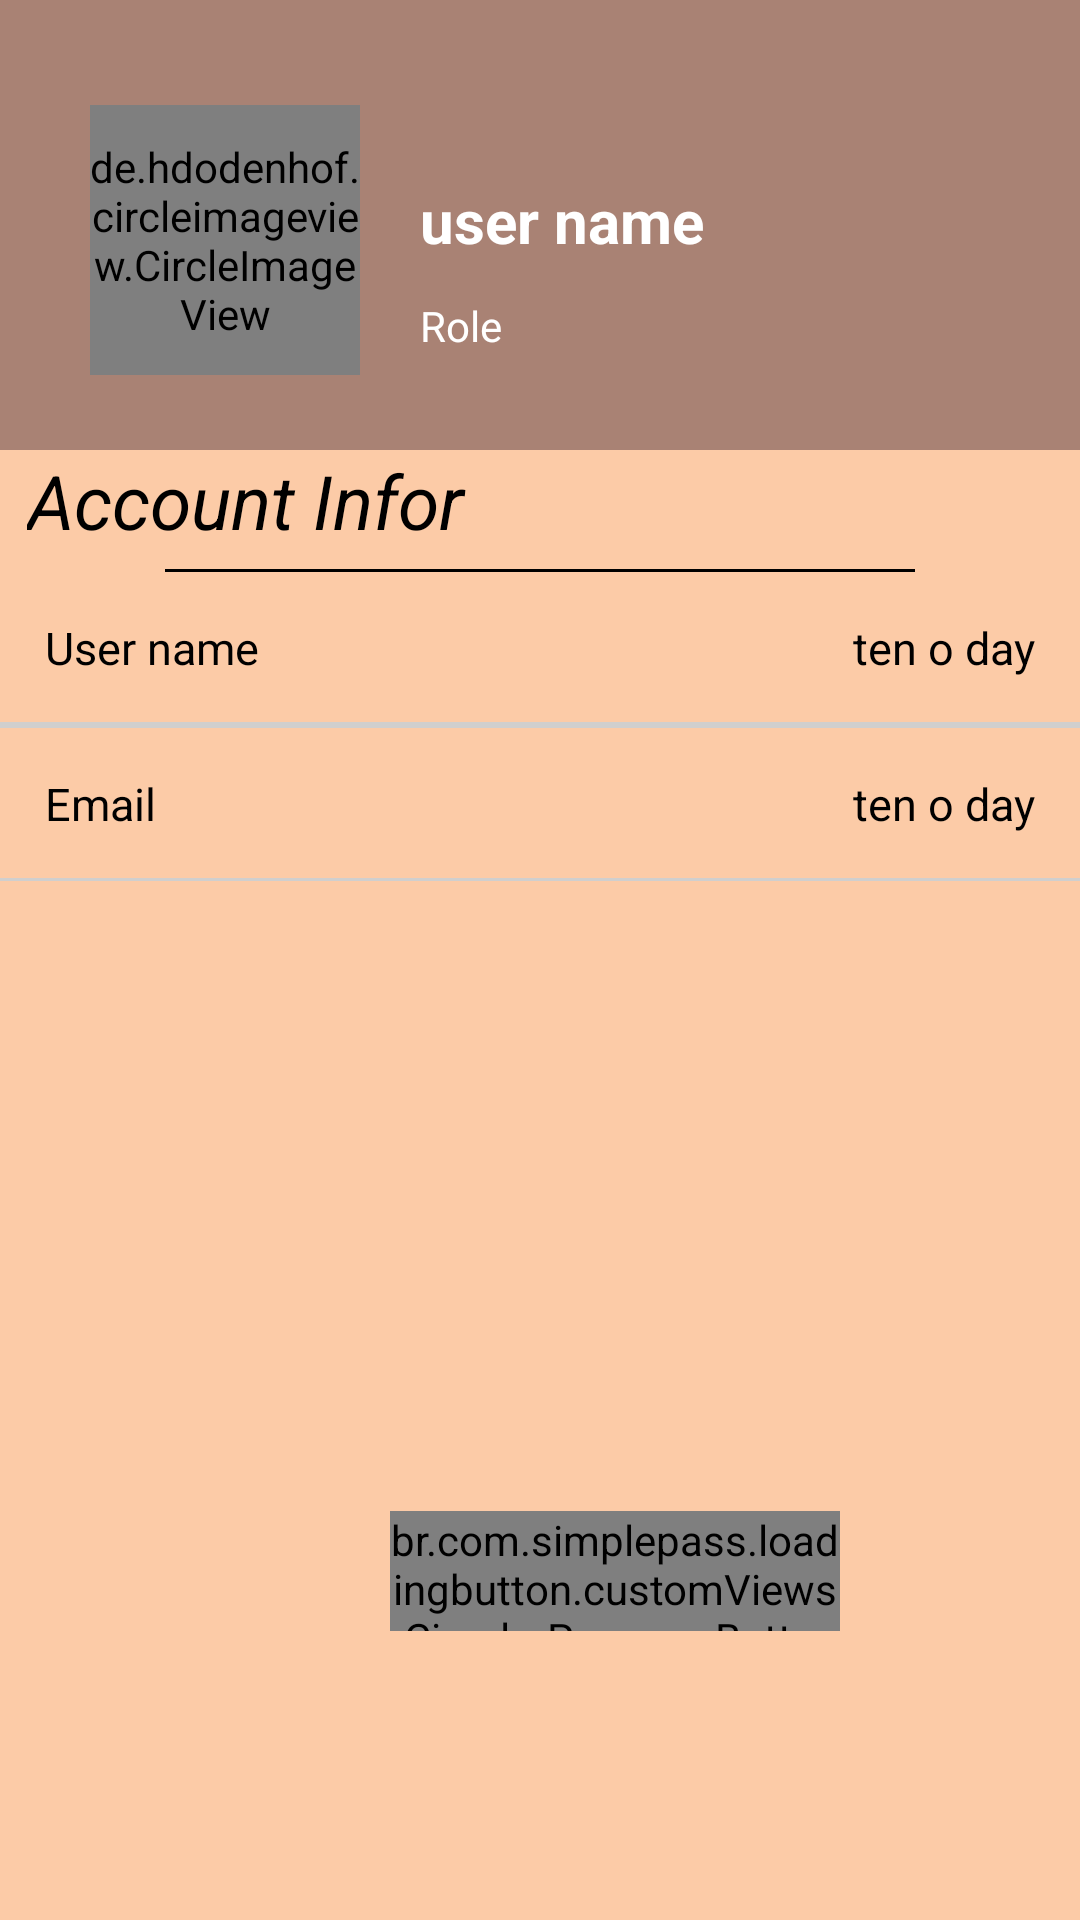

Layout XML and referenced resources for this Android screen:
<!-- AndroidManifest.xml: application theme Theme.AppCompat.NoActionBar -->
<!-- res/layout/fragment_user_infor.xml -->
<?xml version="1.0" encoding="utf-8"?>
<androidx.core.widget.NestedScrollView xmlns:android="http://schemas.android.com/apk/res/android"
    xmlns:app="http://schemas.android.com/apk/res-auto"
    xmlns:tools="http://schemas.android.com/tools"
    android:layout_width="match_parent"
    android:layout_height="match_parent"
    tools:context=".presentation.UserInforFragment">

    <LinearLayout
        android:layout_width="match_parent"
        android:layout_height="match_parent"
        android:orientation="vertical">

        <RelativeLayout
            android:layout_width="match_parent"
            android:layout_height="150dp">

            <ImageView
                android:layout_width="match_parent"
                android:layout_height="match_parent"
                android:src="@color/redlight" />

            <de.hdodenhof.circleimageview.CircleImageView
                android:id="@+id/imageview_account_profile"
                android:layout_width="90dp"
                android:layout_height="90dp"
                android:layout_marginTop="35dp"
                android:layout_marginLeft="30dp"
                android:src="@drawable/richard_hipp"
                app:civ_border_color="#FFFFFF"
                app:civ_border_width="2dp" />

            <TextView
                android:id="@+id/txtusername"
                android:layout_width="wrap_content"
                android:layout_height="wrap_content"
                android:layout_marginLeft="20dp"
                android:layout_marginTop="60dp"
                android:layout_toRightOf="@id/imageview_account_profile"
                android:text="user name"
                android:textSize="20dp"
                android:textStyle="bold"
                android:textColor="@color/white"/>

            <TextView
                android:id="@+id/txtuserrole"
                android:layout_width="wrap_content"
                android:layout_height="wrap_content"
                android:layout_below="@id/txtusername"
                android:layout_toRightOf="@id/imageview_account_profile"
                android:text="Role"
                android:layout_marginLeft="20dp"
                android:layout_marginTop="12dp"
                android:textColor="@color/white"/>

            <ImageButton
                android:id="@+id/btnSetting"
                android:layout_width="wrap_content"
                android:layout_height="wrap_content"
                android:layout_alignParentRight="true"
                android:layout_marginTop="30dp"
                android:layout_marginRight="30dp"
                android:background="@color/redlight"
                android:src="@drawable/ic_baseline_settings_24" />

        </RelativeLayout>
        <LinearLayout
            android:layout_width="match_parent"
            android:layout_height="640dp"
            android:layout_gravity="bottom"
            android:scrollbars="vertical"
            android:background="@color/biege"
            android:orientation="vertical">
            <TextView
                android:layout_width="match_parent"
                android:layout_height="wrap_content"
                android:textSize="25dp"
                android:textStyle="italic"
                android:text="Account Infor"
                android:textColor="@color/black"
                android:layout_marginLeft="9dp"/>

            <View
                android:layout_marginTop="6dp"
                android:layout_width="250dp"
                android:layout_height="1dp"
                android:layout_gravity="center"
                android:background="@color/black"/>


            <RelativeLayout
                android:layout_width="match_parent"
                android:layout_height="50dp">

                <TextView
                    android:layout_width="wrap_content"
                    android:layout_height="wrap_content"
                    android:text="User name"
                    android:textSize="15dp"
                    android:textColor="@color/black"
                    android:layout_marginLeft="15dp"
                    android:layout_marginTop="15dp"/>

                <TextView
                    android:id="@+id/txtuserfullname"
                    android:layout_width="wrap_content"
                    android:layout_height="wrap_content"
                    android:text="ten o day"
                    android:textSize="15dp"
                    android:textColor="@color/black"
                    android:layout_marginTop="15dp"
                    android:layout_marginRight="15dp"
                    android:layout_alignParentRight="true"
                    android:textDirection="rtl"/>

            </RelativeLayout>

            <View
                android:layout_width="match_parent"
                android:layout_height="1dp"
                android:background="@color/lightblack"
                android:visibility="gone"/>

            <RelativeLayout
                android:layout_width="match_parent"
                android:layout_height="50dp"
                android:visibility="gone">

                <TextView
                    android:layout_width="wrap_content"
                    android:layout_height="wrap_content"
                    android:text="Store name"
                    android:textSize="15dp"
                    android:textColor="@color/black"
                    android:layout_marginLeft="15dp"
                    android:layout_marginTop="15dp"/>

                <TextView
                    android:id="@+id/textView2"
                    android:layout_width="wrap_content"
                    android:layout_height="wrap_content"
                    android:text="ten o day"
                    android:textSize="15dp"
                    android:textColor="@color/black"
                    android:layout_marginTop="15dp"
                    android:layout_marginRight="15dp"
                    android:layout_alignParentRight="true"
                    android:textDirection="rtl"/>

            </RelativeLayout>

            <View
                android:layout_width="match_parent"
                android:layout_height="1dp"
                android:background="@color/lightblack"/>

            <RelativeLayout
                android:layout_width="match_parent"
                android:layout_height="50dp"
                android:visibility="gone">

                <TextView
                    android:layout_width="wrap_content"
                    android:layout_height="wrap_content"
                    android:text="Mobile number"
                    android:textSize="15dp"
                    android:textColor="@color/black"
                    android:layout_marginLeft="15dp"
                    android:layout_marginTop="15dp"/>

                <TextView
                    android:id="@+id/txtuserphone"
                    android:layout_width="wrap_content"
                    android:layout_height="wrap_content"
                    android:text="ten o day"
                    android:textSize="15dp"
                    android:textColor="@color/black"
                    android:layout_marginTop="15dp"
                    android:layout_marginRight="15dp"
                    android:layout_alignParentRight="true"
                    android:textDirection="rtl"/>

            </RelativeLayout>

            <View
                android:layout_width="match_parent"
                android:layout_height="1dp"
                android:background="@color/lightblack"/>

            <RelativeLayout
                android:layout_width="match_parent"
                android:layout_height="50dp">

                <TextView
                    android:layout_width="wrap_content"
                    android:layout_height="wrap_content"
                    android:text="Email"
                    android:textSize="15dp"
                    android:textColor="@color/black"
                    android:layout_marginLeft="15dp"
                    android:layout_marginTop="15dp"/>

                <TextView
                    android:id="@+id/txtuseremail"
                    android:layout_width="wrap_content"
                    android:layout_height="wrap_content"
                    android:text="ten o day"
                    android:textSize="15dp"
                    android:textColor="@color/black"
                    android:layout_marginTop="15dp"
                    android:layout_marginRight="15dp"
                    android:layout_alignParentRight="true"
                    android:textDirection="rtl"/>

            </RelativeLayout>

            <View
                android:layout_width="match_parent"
                android:layout_height="1dp"
                android:background="@color/lightblack"/>

            <RelativeLayout
                android:layout_width="match_parent"
                android:layout_height="50dp"
                android:visibility="gone">

                <TextView
                    android:layout_width="wrap_content"
                    android:layout_height="wrap_content"
                    android:text="xxx"
                    android:textSize="15dp"
                    android:textColor="@color/black"
                    android:layout_marginLeft="15dp"
                    android:layout_marginTop="15dp"/>

                <TextView
                    android:id="@+id/textView5"
                    android:layout_width="wrap_content"
                    android:layout_height="wrap_content"
                    android:text="zzz"
                    android:textSize="15dp"
                    android:textColor="@color/black"
                    android:layout_marginTop="15dp"
                    android:layout_marginRight="15dp"
                    android:layout_alignParentRight="true"
                    android:textDirection="rtl"/>

            </RelativeLayout>


            <br.com.simplepass.loadingbutton.customViews.CircularProgressButton
                android:id="@+id/btnLogout"
                android:layout_width="150dp"
                android:layout_height="40dp"
                android:layout_alignParentBottom="true"
                android:layout_marginStart="130dp"
                android:layout_marginEnd="55dp"
                android:layout_marginTop="210dp"
                android:background="@drawable/shadow_button_layer_list"
                android:text="Đăng Xuất"
                android:textAlignment="gravity"
                android:textColor="@android:color/black"
                android:theme="@style/BluePrimaryButton"
                app:finalCornerAngle="50dp"
                app:initialCornerAngle="0dp"
                app:layout_constraintBottom_toBottomOf="parent"
                app:layout_constraintEnd_toEndOf="parent"
                app:layout_constraintHorizontal_bias="0.493"
                app:layout_constraintStart_toStartOf="parent"
                app:layout_constraintTop_toBottomOf="@+id/gifImageView"
                app:spinning_bar_color="#FFFFFFFF"
                app:spinning_bar_padding="5dp"
                app:spinning_bar_width="5dp" />

        </LinearLayout>



    </LinearLayout>
</androidx.core.widget.NestedScrollView>
<!-- resources referenced by this layout -->
<resources>
  <color name="biege">#FCCBA7</color>
  <color name="black">#FF000000</color>
  <color name="lightblack">#D0CFCE</color>
  <color name="redlight">#a98274</color>
  <color name="white">#FFFFFFFF</color>
  <!-- drawable richard_hipp: jpg bitmap (drawable, 19519 bytes) -->
  <!-- drawable shadow_button_layer_list (drawable) -->
  <?xml version="1.0" encoding="utf-8"?>
  <layer-list xmlns:android="http://schemas.android.com/apk/res/android">
      
  
  
  
  
  
  
      
      <item android:bottom="0dp" android:right="0dp">
          <shape
              android:layout_width="match_parent"
              android:layout_height="match_parent">
              <solid android:color="@color/oragne" />
              <corners android:radius="100dp" />
          </shape>
      </item>
  </layer-list>
  <style name="BluePrimaryButton" parent="Theme.AppCompat.Light">
          <item name="android:colorBackground">@android:color/black</item>
      </style>
  <color name="oragne">#e64a19</color>
</resources>
